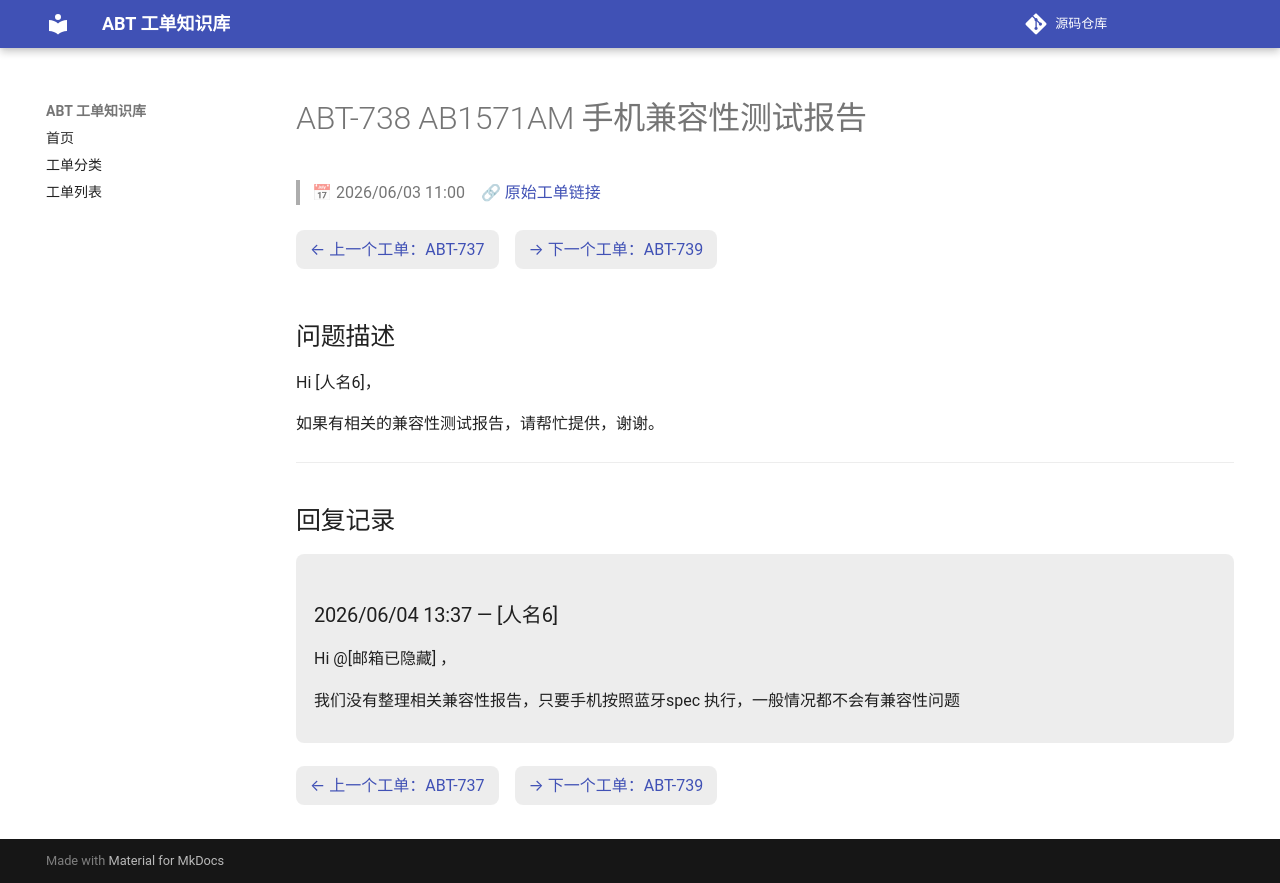

repository: luckycee/airoha-kb · page: tickets/ABT-738/index.html · generator: mkdocs

---
id: ABT-738
title: "AB1571AM 手机兼容性测试报告"
date: 2026/06/03 11:00
status: Closed
source: https://eservice.airoha.com.tw/servicedesk/customer/portal/1038/MIUIX1565-738
---

# ABT-738 AB1571AM 手机兼容性测试报告

> 📅 2026/06/03 11:00　🔗 [原始工单链接](https://eservice.airoha.com.tw/servicedesk/customer/portal/1038/MIUIX1565-738)

<div class="ticket-nav" markdown="1">

[← 上一个工单：ABT-737](ABT-737.md)　[→ 下一个工单：ABT-739](ABT-739.md)

</div>

## 问题描述

Hi [人名6]，

如果有相关的兼容性测试报告，请帮忙提供，谢谢。

---

## 回复记录

<div class="reply odd" markdown="1">

### 2026/06/04 13:37 — [人名6]

Hi @[邮箱已隐藏] ，

我们没有整理相关兼容性报告，只要手机按照蓝牙spec 执行，一般情况都不会有兼容性问题

</div>

<div class="ticket-nav" markdown="1">

[← 上一个工单：ABT-737](ABT-737.md)　[→ 下一个工单：ABT-739](ABT-739.md)

</div>
